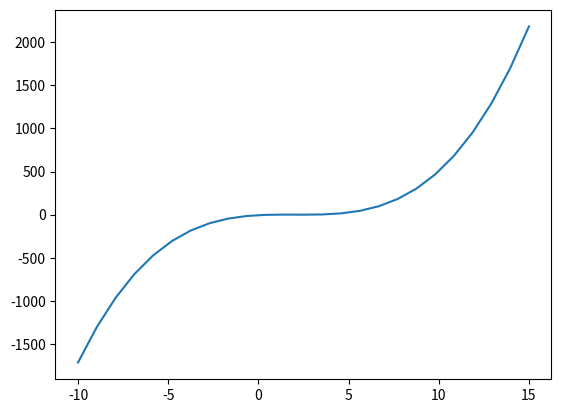

The matplotlib source for this figure:
import numpy as np                                        #Импорты библиотек
import matplotlib.pyplot as plt
x = np.linspace(-10,15,25)                                #Задаем диапазон x и количество точек
y = x**3 - (6 * x**2) + (11 * x) - 6                      #Сама функция
plt.plot(x, y)                                            #Создание графика
plt.show()                                                #Показ графика